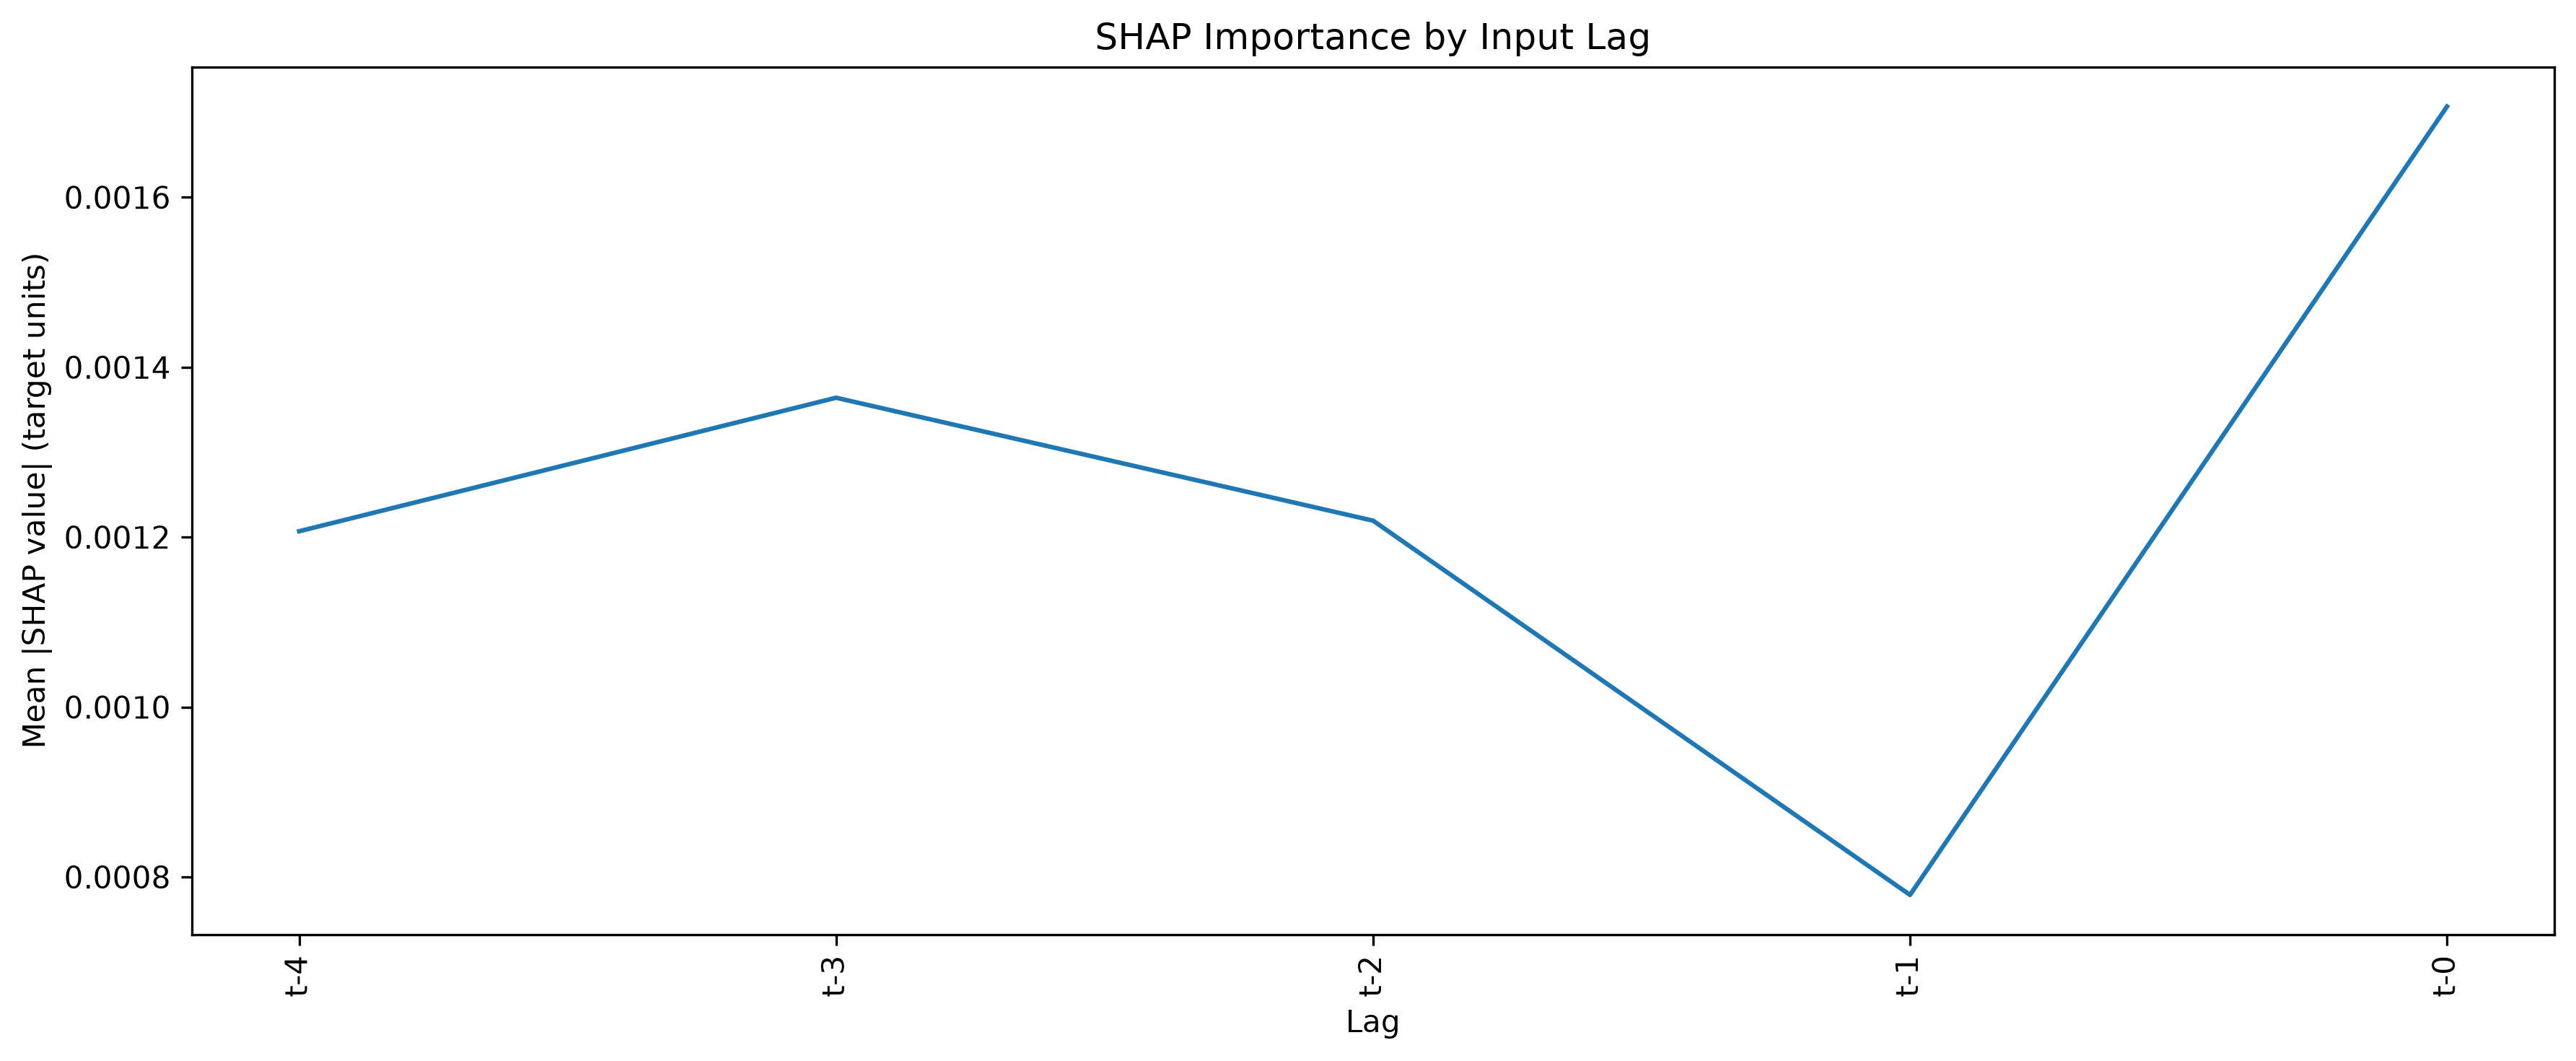

The file beside this chart, header and first rows:
Lag, SHAP MeanAbs, SHAP Lag Rank
t-0, 0.001707, 1
t-3, 0.001364, 2
t-2, 0.001219, 3
t-4, 0.001207, 4
t-1, 0.0007788, 5
